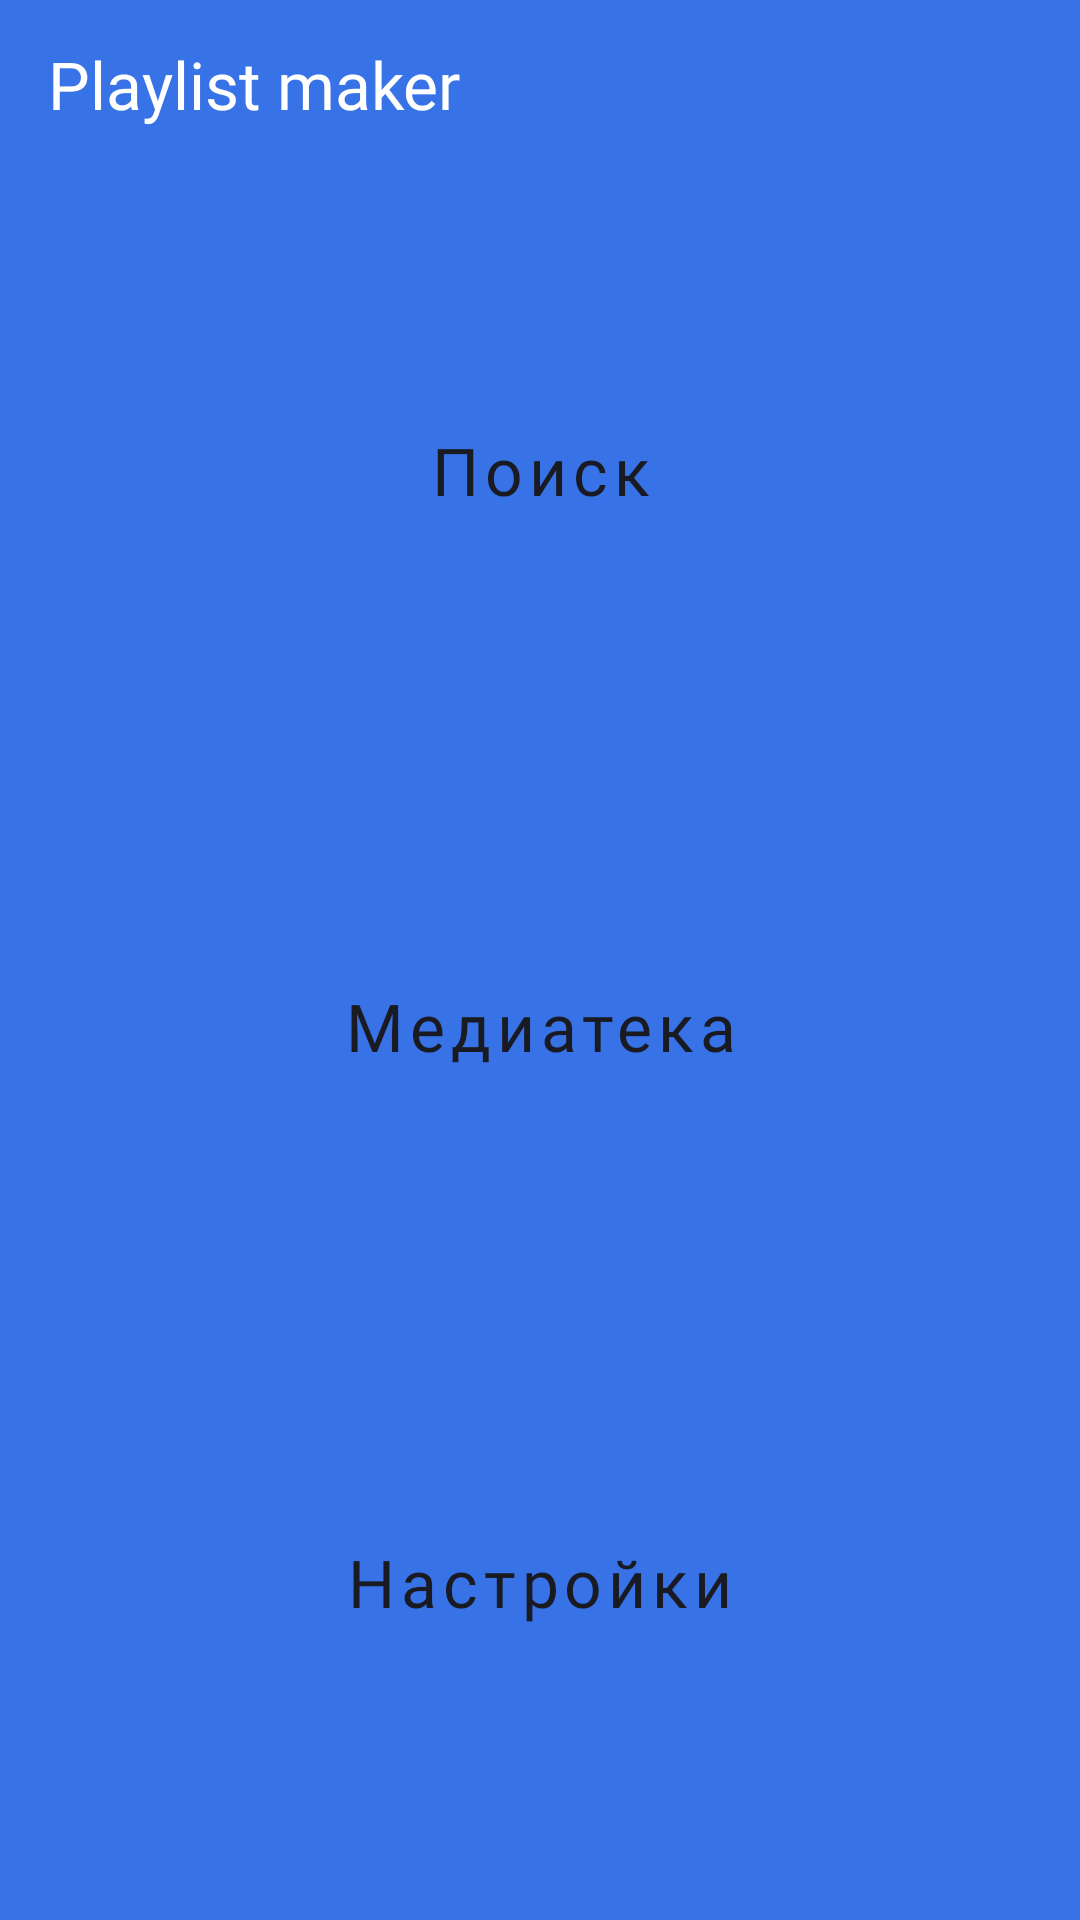

Write the Android layout XML for this screen, with the resource values it uses.
<!-- AndroidManifest.xml: application theme Theme.PlaylistMaker -->
<!-- res/layout/activity_main.xml -->
<?xml version="1.0" encoding="utf-8"?>
<LinearLayout xmlns:android="http://schemas.android.com/apk/res/android"
    xmlns:app="http://schemas.android.com/apk/res-auto"
    android:id="@+id/main"
    style="@style/MainMain"
    android:orientation="vertical">

    <com.google.android.material.appbar.MaterialToolbar
        android:layout_width="match_parent"
        android:layout_height="56dp"
        app:title="@string/app_name"
        app:titleTextAppearance="@style/Toolbar"
        app:titleTextColor="@color/white"
        />

    <Button
        android:id="@+id/search"
        style="@style/MainActivityButton"
        android:layout_marginTop="16dp"
        android:text="@string/search"
        app:icon="@drawable/vector" />

    <Button
        android:id="@+id/media"
        style="@style/MainActivityButton"
        android:text="@string/media"
        app:icon="@drawable/media" />

    <Button
        android:id="@+id/setting"
        style="@style/MainActivityButton"
        android:layout_marginBottom="28dp"
        android:text="@string/setting"
        app:icon="@drawable/group" />

</LinearLayout>
<!-- resources referenced by this layout -->
<resources>
  <color name="white">#FFFFFF</color>
  <string name="app_name">Playlist maker</string>
  <string name="media">Медиатека</string>
  <string name="search">Поиск</string>
  <string name="setting">Настройки</string>
  <style name="MainActivityButton" parent="Widget.MaterialComponents.Button.UnelevatedButton">
          <item name="android:layout_width">match_parent</item>
          <item name="android:layout_height">0dp</item>
          <item name="android:layout_weight">1</item>
          <item name="android:backgroundTint">?attr/colorSurface</item>
          <item name="android:layout_marginTop">8dp</item>
          <item name="android:layout_marginBottom">8dp</item>
          <item name="android:textAllCaps">false</item>
          <item name="android:textColor">?attr/colorOnSurface</item>
          <item name="android:textSize">22sp</item>
          <item name="cornerRadius">@dimen/main_but_rad</item>
          <item name="iconGravity">textStart</item>
          <item name="iconPadding">@dimen/icon_padding</item>
          <item name="iconTint">?attr/colorOnSurface</item>
          <item name="android:fontFamily">@font/ys_display_medium</item>
          <item name="android:textFontWeight">500</item>
          <item name="android:elevation">0dp</item>
          <item name="android:stateListAnimator">@null</item>
          <item name="android:layout_marginHorizontal">16dp</item>
      </style>
  <style name="MainMain">
          <item name="android:layout_width">match_parent</item>
          <item name="android:layout_height">match_parent</item>
          <item name="android:background">@color/main_back</item>
      </style>
  <style name="Toolbar">
          <item name="fontFamily">@font/ys_display_medium</item>
          <item name="android:textColor">@color/theme_text_activity</item>
          <item name="android:textFontWeight">500</item>
          <item name="android:textSize">@dimen/main_size</item>
      </style>
  <style name="Theme.PlaylistMaker" parent="Base.Theme.PlaylistMaker">
          <item name="colorSurface">@color/white</item>
          <item name="colorOnSurface">@color/YP_Black</item>
          <item name="android:forceDarkAllowed">false</item>
      </style>
  <dimen name="main_but_rad">16dp</dimen>
  <dimen name="icon_padding">8dp</dimen>
  <color name="main_back">#3772E7</color>
  <color name="theme_text_activity">#1A1B22</color>
  <dimen name="main_size">22sp</dimen>
  <style name="Base.Theme.PlaylistMaker" parent="Theme.MaterialComponents.DayNight.NoActionBar">
      </style>
  <color name="YP_Black">#1A1B22</color>
</resources>
